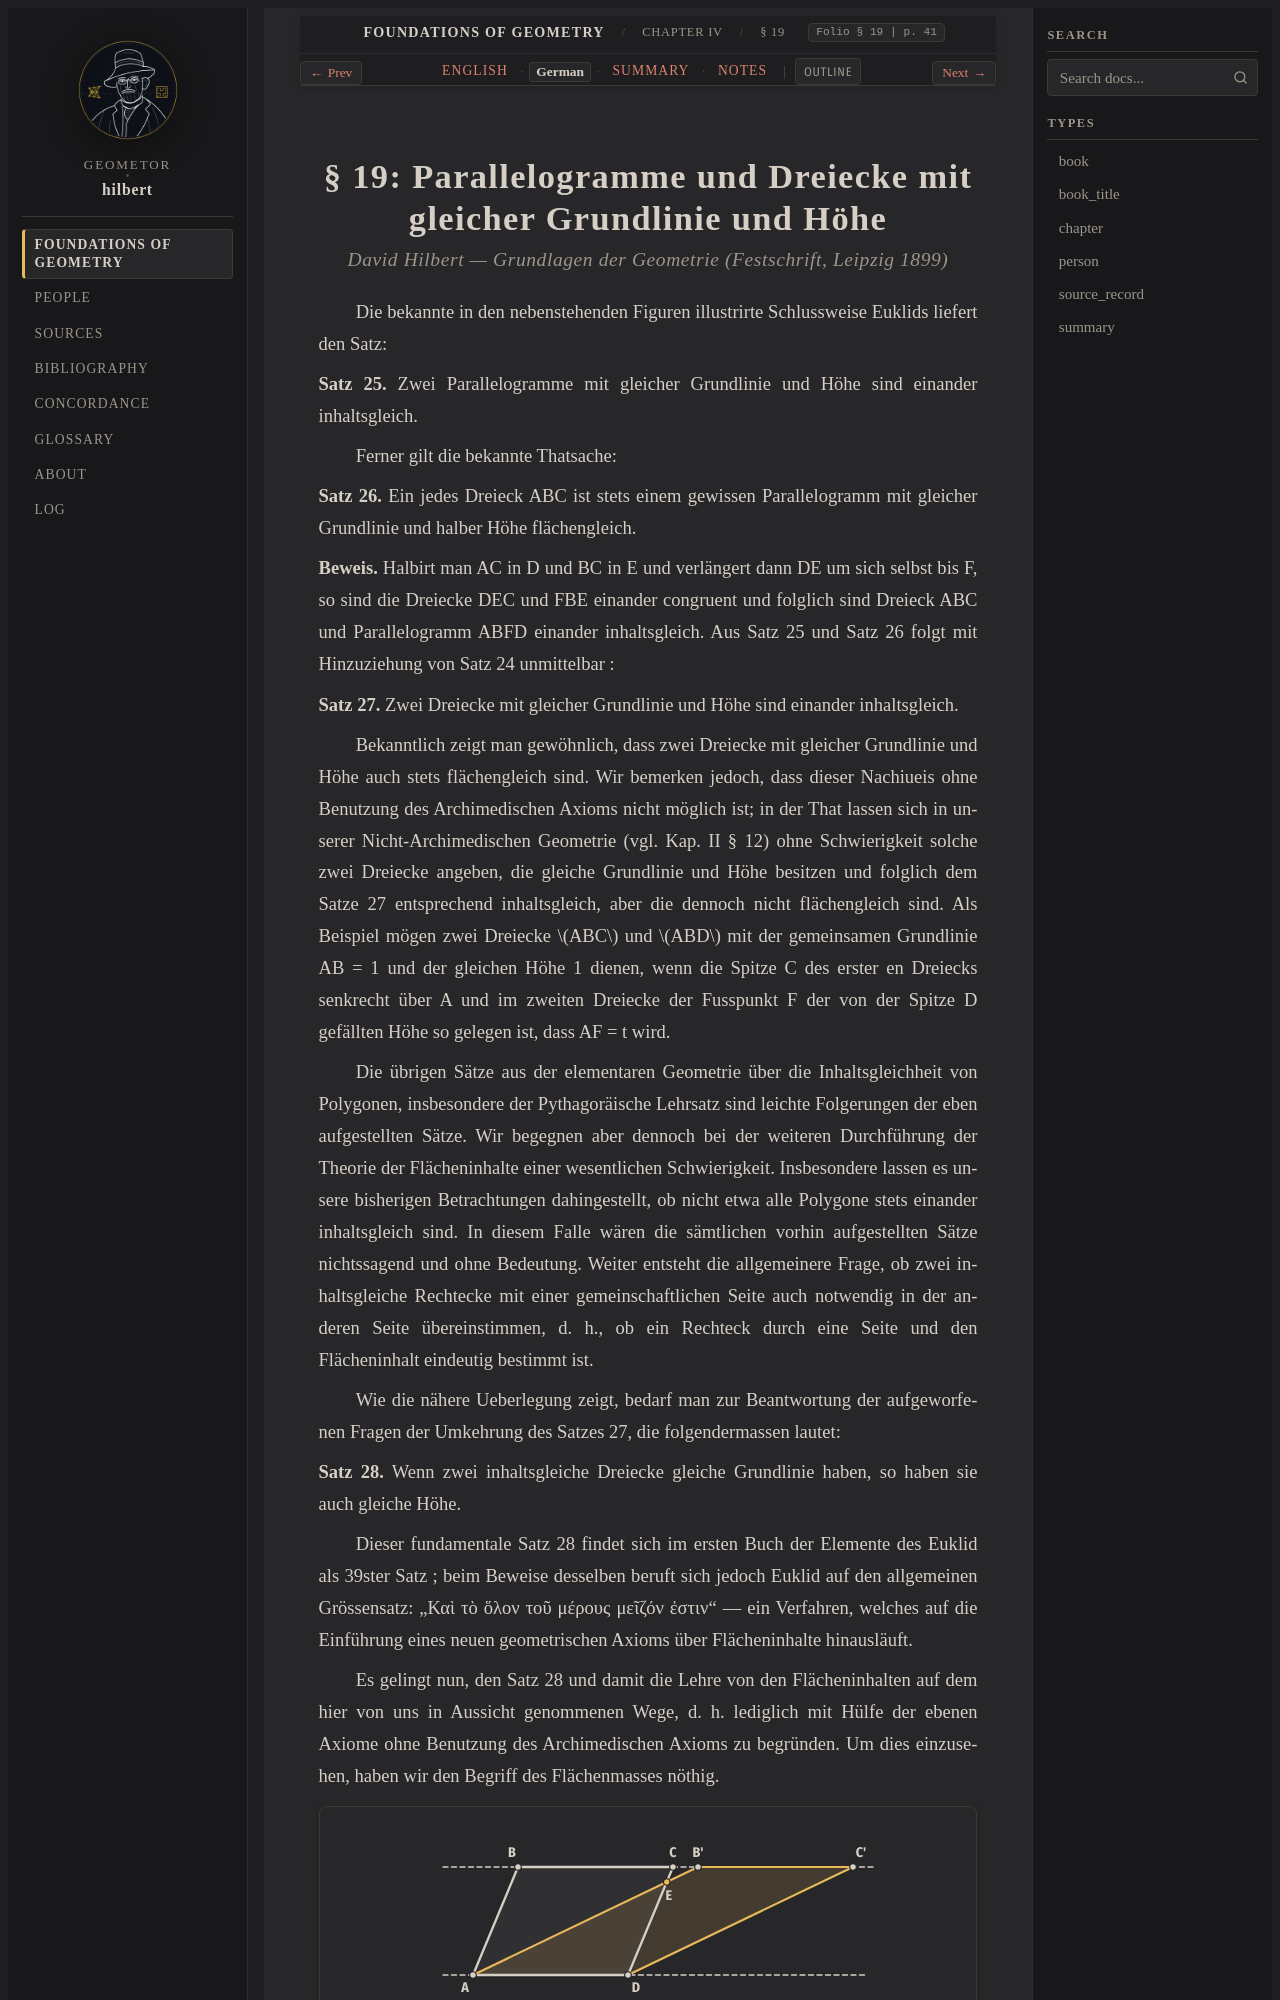

repository: geometor/hilbert · page: grundlagen/chapter_04/sec_19/de.html · generator: sphinx

:layout: book
:canonical_id: § 19
:breadcrumb_title: § 19
:order: 19
:folio: § 19
:tracks: English: index | German: de | Summary: summary | Notes: notes

.. _grundlagen-de-s19:

.. folio:: § 19
   :page: 41
